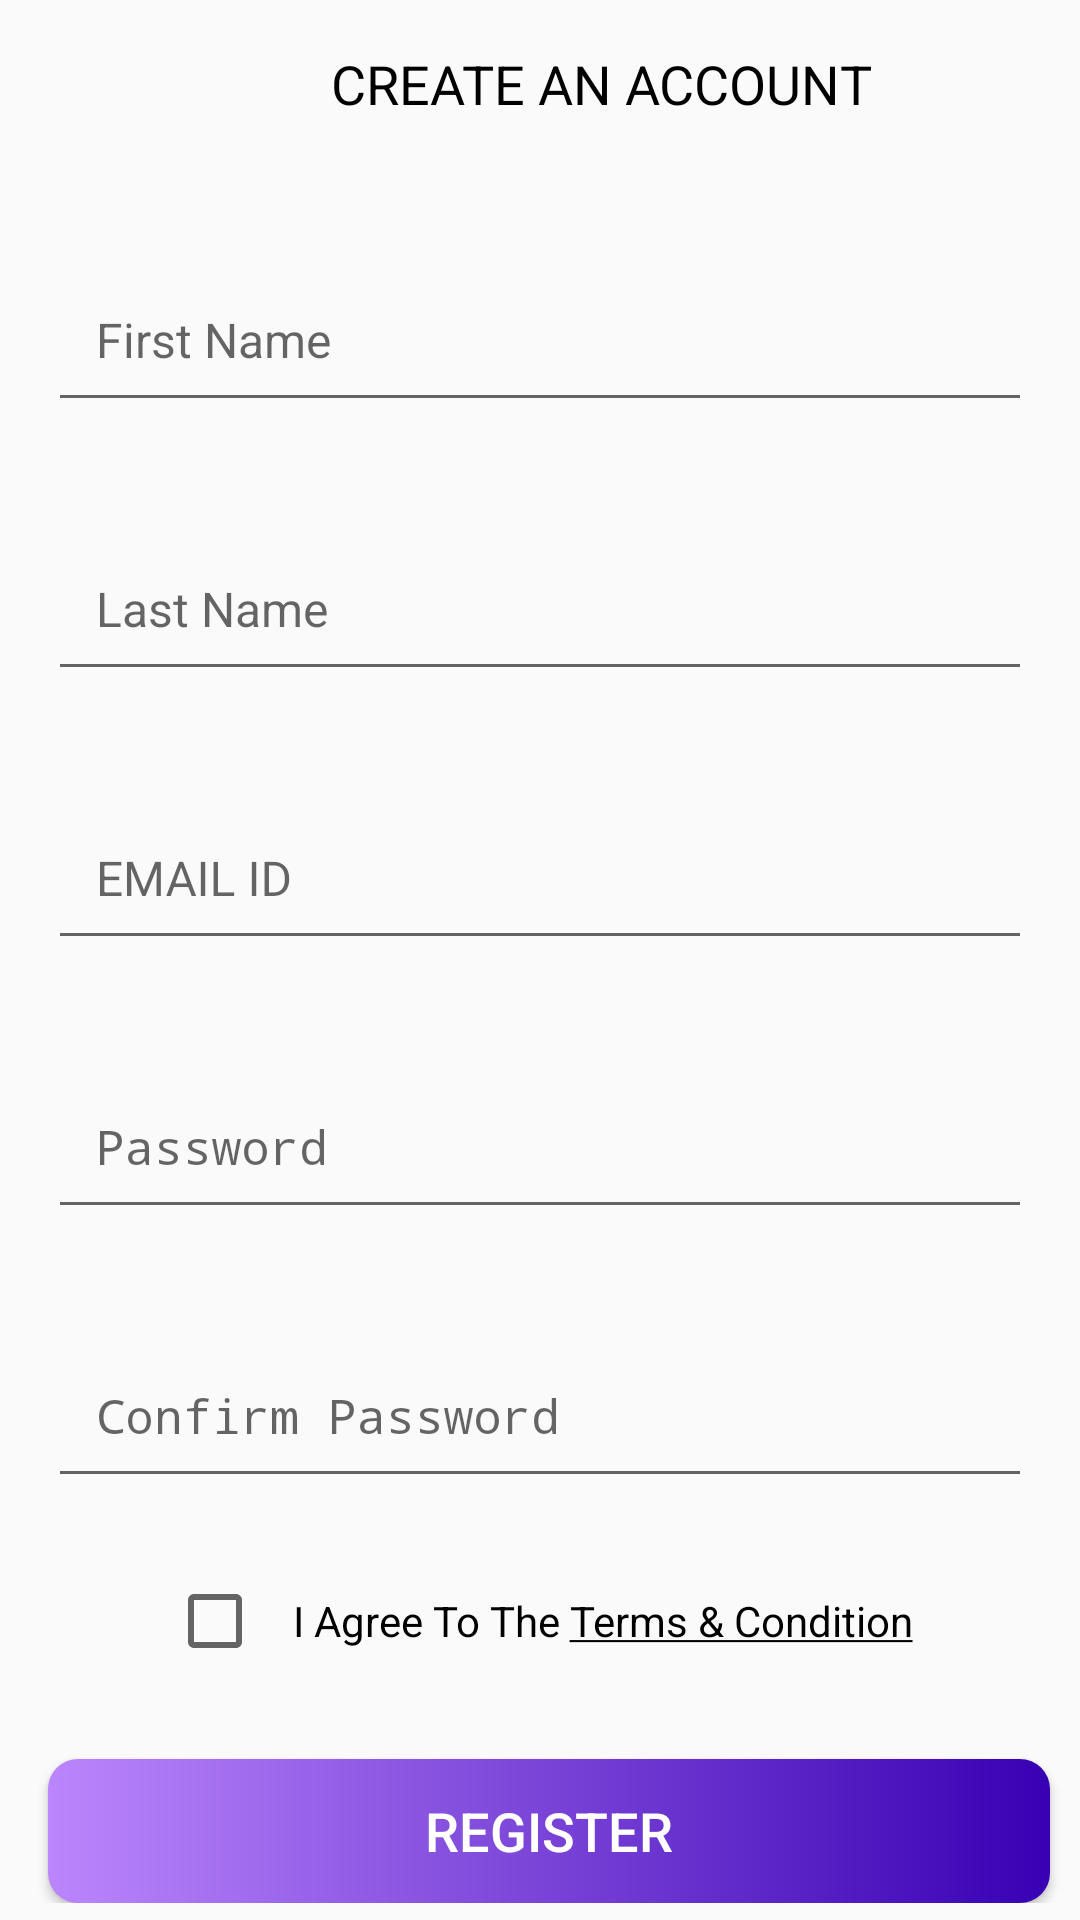

Write the Android layout XML for this screen, with the resource values it uses.
<!-- AndroidManifest.xml: activity theme AppTheme.NoActionBar -->
<!-- res/layout/activity_register.xml -->
<?xml version="1.0" encoding="utf-8"?>
<androidx.constraintlayout.widget.ConstraintLayout xmlns:android="http://schemas.android.com/apk/res/android"
    xmlns:app="http://schemas.android.com/apk/res-auto"
    xmlns:tools="http://schemas.android.com/tools"
    android:layout_width="match_parent"
    android:layout_height="match_parent"
    tools:context=".activities.RegisterActivity">

    <androidx.appcompat.widget.Toolbar
        android:id="@+id/toolbar_register_activity"
        android:layout_width="match_parent"
        android:layout_height="?attr/actionBarSize"
        app:layout_constraintEnd_toEndOf="parent"
        app:layout_constraintStart_toStartOf="parent"
        app:layout_constraintTop_toTopOf="parent">

        <TextView
            android:id="@+id/tv_title"
            android:layout_width="match_parent"
            android:layout_height="match_parent"
            android:gravity="center"
            android:paddingStart="@dimen/toolbar_title_paddingStart"
            android:paddingEnd="0dp"
            android:text="@string/create_an_account"
            android:textColor="@color/black"
            android:textSize="@dimen/toolbar_title_text_size"/>

    </androidx.appcompat.widget.Toolbar>

    <ScrollView
        android:layout_width="match_parent"
        android:layout_height="wrap_content"
        app:layout_constraintEnd_toEndOf="parent"
        app:layout_constraintStart_toStartOf="parent"
        app:layout_constraintTop_toBottomOf="@id/toolbar_register_activity">


        <androidx.constraintlayout.widget.ConstraintLayout
            android:layout_width="match_parent"
            android:layout_height="wrap_content">

            <com.google.android.material.textfield.TextInputLayout
                android:id="@+id/til_first_name"
                android:layout_width="match_parent"
                android:layout_height="wrap_content"
                android:layout_marginStart="16dp"
                android:layout_marginTop="20dp"
                android:layout_marginEnd="16dp"
                android:hint="@string/hint_first_name"
                app:layout_constraintEnd_toEndOf="parent"
                app:layout_constraintStart_toStartOf="parent"
                app:layout_constraintTop_toTopOf="parent">

                <EditText
                    android:id="@+id/et_first_name"
                    android:layout_width="match_parent"
                    android:layout_height="wrap_content"
                    android:inputType="text"
                    android:padding="@dimen/et_padding"
                    android:textColor="@color/black"
                    android:textSize="@dimen/et_textSize"/>
            </com.google.android.material.textfield.TextInputLayout>

            <com.google.android.material.textfield.TextInputLayout
                android:id="@+id/til_last_name"
                android:layout_width="match_parent"
                android:layout_height="wrap_content"
                android:layout_marginStart="16dp"
                android:layout_marginTop="25dp"
                android:layout_marginEnd="16dp"
                android:hint="@string/hint_last_name"
                app:layout_constraintEnd_toEndOf="parent"
                app:layout_constraintStart_toStartOf="parent"
                app:layout_constraintTop_toBottomOf="@id/til_first_name">

                <EditText
                    android:id="@+id/et_last_name"
                    android:layout_width="match_parent"
                    android:layout_height="wrap_content"
                    android:inputType="text"
                    android:padding="@dimen/et_padding"
                    android:textColor="@color/black"
                    android:textSize="@dimen/et_textSize"/>
            </com.google.android.material.textfield.TextInputLayout>


            <com.google.android.material.textfield.TextInputLayout
                android:id="@+id/til_email"
                android:layout_width="match_parent"
                android:layout_height="wrap_content"
                android:layout_marginStart="16dp"
                android:layout_marginTop="25dp"
                android:layout_marginEnd="16dp"
                android:hint="@string/hint_emailId"
                app:layout_constraintEnd_toEndOf="parent"
                app:layout_constraintStart_toStartOf="parent"
                app:layout_constraintTop_toBottomOf="@id/til_last_name">

                <EditText
                    android:id="@+id/et_email"
                    android:layout_width="match_parent"
                    android:layout_height="wrap_content"
                    android:inputType="text"
                    android:padding="@dimen/et_padding"
                    android:textColor="@color/black"
                    android:textSize="@dimen/et_textSize"/>
            </com.google.android.material.textfield.TextInputLayout>

            <com.google.android.material.textfield.TextInputLayout
                android:id="@+id/til_password"
                android:layout_width="match_parent"
                android:layout_height="wrap_content"
                android:layout_marginStart="16dp"
                android:layout_marginTop="25dp"
                android:layout_marginEnd="16dp"
                android:hint="@string/hint_password"
                app:layout_constraintEnd_toEndOf="parent"
                app:layout_constraintStart_toStartOf="parent"
                app:layout_constraintTop_toBottomOf="@id/til_email">

                <EditText
                    android:id="@+id/et_password"
                    android:layout_width="match_parent"
                    android:layout_height="wrap_content"
                    android:inputType="textPassword"
                    android:padding="@dimen/et_padding"
                    android:textColor="@color/black"
                    android:textSize="@dimen/et_textSize"/>
            </com.google.android.material.textfield.TextInputLayout>

            <com.google.android.material.textfield.TextInputLayout
                android:id="@+id/til_confirm_password"
                android:layout_width="match_parent"
                android:layout_height="wrap_content"
                android:layout_marginStart="16dp"
                android:layout_marginTop="25dp"
                android:layout_marginEnd="16dp"
                android:hint="@string/et_hint_confirm_password"
                app:layout_constraintEnd_toEndOf="parent"
                app:layout_constraintStart_toStartOf="parent"
                app:layout_constraintTop_toBottomOf="@id/til_password">

                <EditText
                    android:id="@+id/et_confirm_password"
                    android:layout_width="match_parent"
                    android:layout_height="wrap_content"
                    android:inputType="textPassword"
                    android:padding="@dimen/et_padding"
                    android:textColor="@color/black"
                    android:textSize="@dimen/et_textSize"/>
            </com.google.android.material.textfield.TextInputLayout>

            <LinearLayout
                android:id="@+id/ll_terms_and_condition"
                android:layout_width="wrap_content"
                android:layout_height="wrap_content"
                android:layout_marginTop="25dp"
                android:gravity="center_vertical"
                android:orientation="horizontal"
                app:layout_constraintEnd_toEndOf="parent"
                app:layout_constraintStart_toStartOf="parent"
                app:layout_constraintTop_toBottomOf="@id/til_confirm_password">

                <androidx.appcompat.widget.AppCompatCheckBox
                    android:id="@+id/cb_terms_and_condition"
                    android:layout_width="wrap_content"
                    android:layout_height="wrap_content"
                    android:checked="false"/>

                    <TextView
                        android:id="@+id/tv_terms_condition"
                        android:layout_width="wrap_content"
                        android:layout_height="wrap_content"
                        android:layout_marginStart="@dimen/txt_terms_condition_marginStart"
                        android:text="@string/i_agree_to_the_terms_and_condition"
                        android:textColor="@color/black"
                        android:textSize="@dimen/txt_terms_condition_textSize"/>
            </LinearLayout>

            <Button
                android:id="@+id/btn_register"
                android:layout_width="match_parent"
                android:layout_height="wrap_content"
                android:layout_gravity="center"
                android:layout_marginStart="16dp"
                android:layout_marginTop="30dp"
                android:layout_marginEnd="10dp"
                android:foreground="?attr/selectableItemBackground"
                android:gravity="center"
                android:paddingTop="@dimen/btn_padding"
                android:paddingBottom="@dimen/btn_padding"
                android:text="@string/btn_lbl_register"
                android:textColor="@color/white"
                android:textSize="@dimen/btn_textSize"
                android:background="@drawable/button_background"
                app:layout_constraintEnd_toEndOf="parent"
                app:layout_constraintStart_toStartOf="parent"
                app:layout_constraintTop_toBottomOf="@id/ll_terms_and_condition"/>

































        </androidx.constraintlayout.widget.ConstraintLayout>
    </ScrollView>
</androidx.constraintlayout.widget.ConstraintLayout>
<!-- resources referenced by this layout -->
<resources>
  <color name="black">#FF000000</color>
  <color name="purple_700">#FF3700B3</color>
  <color name="white">#FFFFFFFF</color>
  <dimen name="btn_padding">8dp</dimen>
  <dimen name="btn_textSize">18sp</dimen>
  <dimen name="clickable_text_view_padding">5dp</dimen>
  <dimen name="et_padding">16dp</dimen>
  <dimen name="et_textSize">16sp</dimen>
  <dimen name="lbl_text_view_textSize">16sp</dimen>
  <dimen name="toolbar_title_paddingStart">25dp</dimen>
  <dimen name="toolbar_title_text_size">18sp</dimen>
  <dimen name="txt_terms_condition_marginStart">10dp</dimen>
  <dimen name="txt_terms_condition_textSize">14sp</dimen>
  <!-- drawable button_background (drawable) -->
  <?xml version="1.0" encoding="utf-8"?>
  <shape xmlns:android="http://schemas.android.com/apk/res/android"
      android:shape="rectangle">
  
      <gradient
          android:angle="360"
          android:endColor="@color/purple_700"
          android:startColor="@color/purple_200"
          android:type="linear"/>
      <corners android:radius="@dimen/button_background_radius"/>
  </shape>
  <string name="already_have_an_account">Already have an account</string>
  <string name="btn_lbl_register">Register</string>
  <string name="create_an_account">CREATE AN ACCOUNT</string>
  <string name="et_hint_confirm_password">Confirm Password</string>
  <string name="hint_emailId">EMAIL ID</string>
  <string name="hint_first_name">First Name</string>
  <string name="hint_last_name">Last Name</string>
  <string name="hint_password">Password</string>
  <string name="i_agree_to_the_terms_and_condition">I Agree To The <u>Terms &amp; Condition</u></string>
  <string name="login"><u>Login</u></string>
  <style name="AppTheme.NoActionBar">
          <item name="windowActionBar">false</item>
          <item name="windowNoTitle">true</item>
      </style>
  <color name="purple_200">#FFBB86FC</color>
  <dimen name="button_background_radius">10dp</dimen>
</resources>
